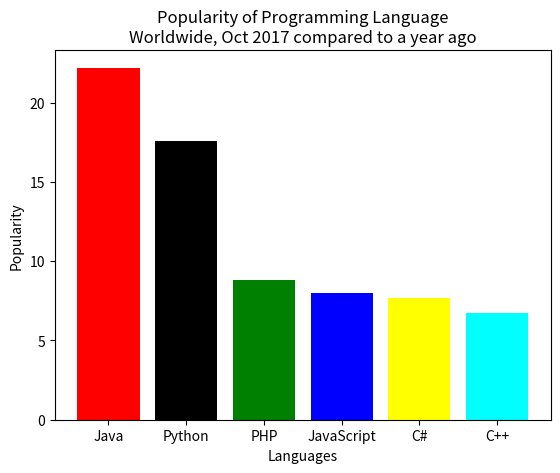

Reproduce this figure in Python.
import matplotlib.pyplot as plt
languages = ['Java', 'Python', 'PHP', 'JavaScript', 'C#', 'C++']
popularity = [22.2, 17.6, 8.8, 8.0, 7.7, 6.7]
colors = ['red', 'black', 'green', 'blue', 'yellow', 'cyan']
plt.bar(languages, popularity, color=colors)
plt.title('Popularity of Programming Language\nWorldwide, Oct 2017 compared to a year ago')
plt.xlabel('Languages')
plt.ylabel('Popularity')
plt.show()
